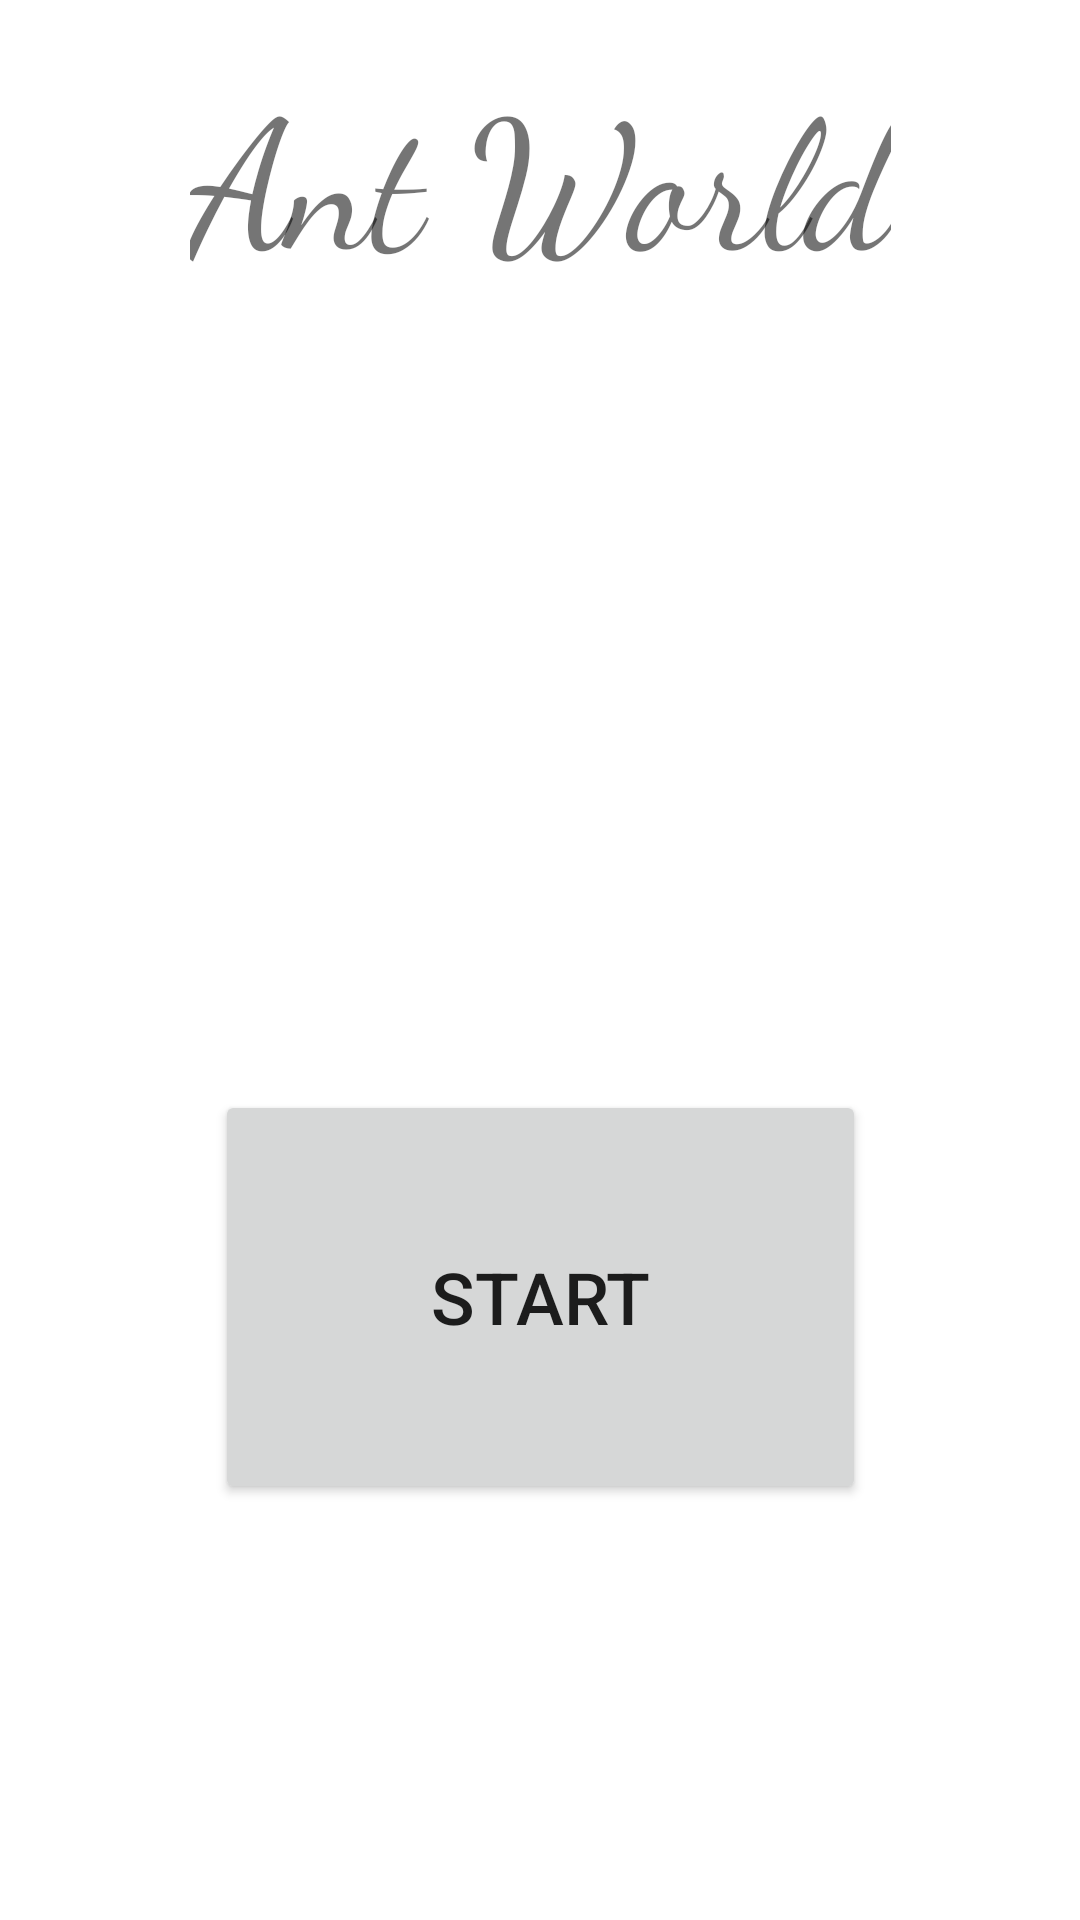

Android layout source for this screen:
<!-- AndroidManifest.xml: application theme Theme.AntWorld -->
<!-- res/layout/activity_main.xml -->
<?xml version="1.0" encoding="utf-8"?>
<androidx.constraintlayout.widget.ConstraintLayout xmlns:android="http://schemas.android.com/apk/res/android"
    xmlns:app="http://schemas.android.com/apk/res-auto"
    xmlns:tools="http://schemas.android.com/tools"
    android:layout_width="match_parent"
    android:layout_height="match_parent"
    tools:context=".MainActivity">

    <Button
        android:id="@+id/button"
        android:layout_width="217dp"
        android:layout_height="138dp"
        android:layout_marginTop="264dp"
        android:onClick="onStartButton"
        android:text="@string/start_button"
        android:textSize="24sp"
        app:layout_constraintEnd_toEndOf="parent"
        app:layout_constraintStart_toStartOf="parent"
        app:layout_constraintTop_toBottomOf="@+id/textView" />

    <TextView
        android:id="@+id/textView"
        android:layout_width="wrap_content"
        android:layout_height="wrap_content"
        android:layout_marginTop="16dp"
        android:fontFamily="cursive"
        android:text="@string/app_name"
        android:textSize="60sp"
        app:layout_constraintEnd_toEndOf="parent"
        app:layout_constraintStart_toStartOf="parent"
        app:layout_constraintTop_toTopOf="parent" />
</androidx.constraintlayout.widget.ConstraintLayout>
<!-- resources referenced by this layout -->
<resources>
  <string name="app_name">Ant World</string>
  <string name="start_button">Start</string>
  <style name="Theme.AntWorld" parent="Theme.MaterialComponents.DayNight.DarkActionBar">
          
          <item name="colorPrimary">@color/purple_500</item>
          <item name="colorPrimaryVariant">@color/purple_700</item>
          <item name="colorOnPrimary">@color/white</item>
          
          <item name="colorSecondary">@color/teal_200</item>
          <item name="colorSecondaryVariant">@color/teal_700</item>
          <item name="colorOnSecondary">@color/black</item>
          
          <item name="android:statusBarColor" tools:targetApi="l">?attr/colorPrimaryVariant</item>
          
      </style>
  <!-- not gathered from this repository: default colours our renderer supplied (Android Studio template values) -->
  <color name="purple_500">#FF6200EE</color>
  <color name="purple_700">#FF3700B3</color>
  <color name="teal_200">#FF03DAC5</color>
  <color name="teal_700">#FF018786</color>
  <color name="black">#FF000000</color>
  <color name="white">#FFFFFFFF</color>
</resources>
